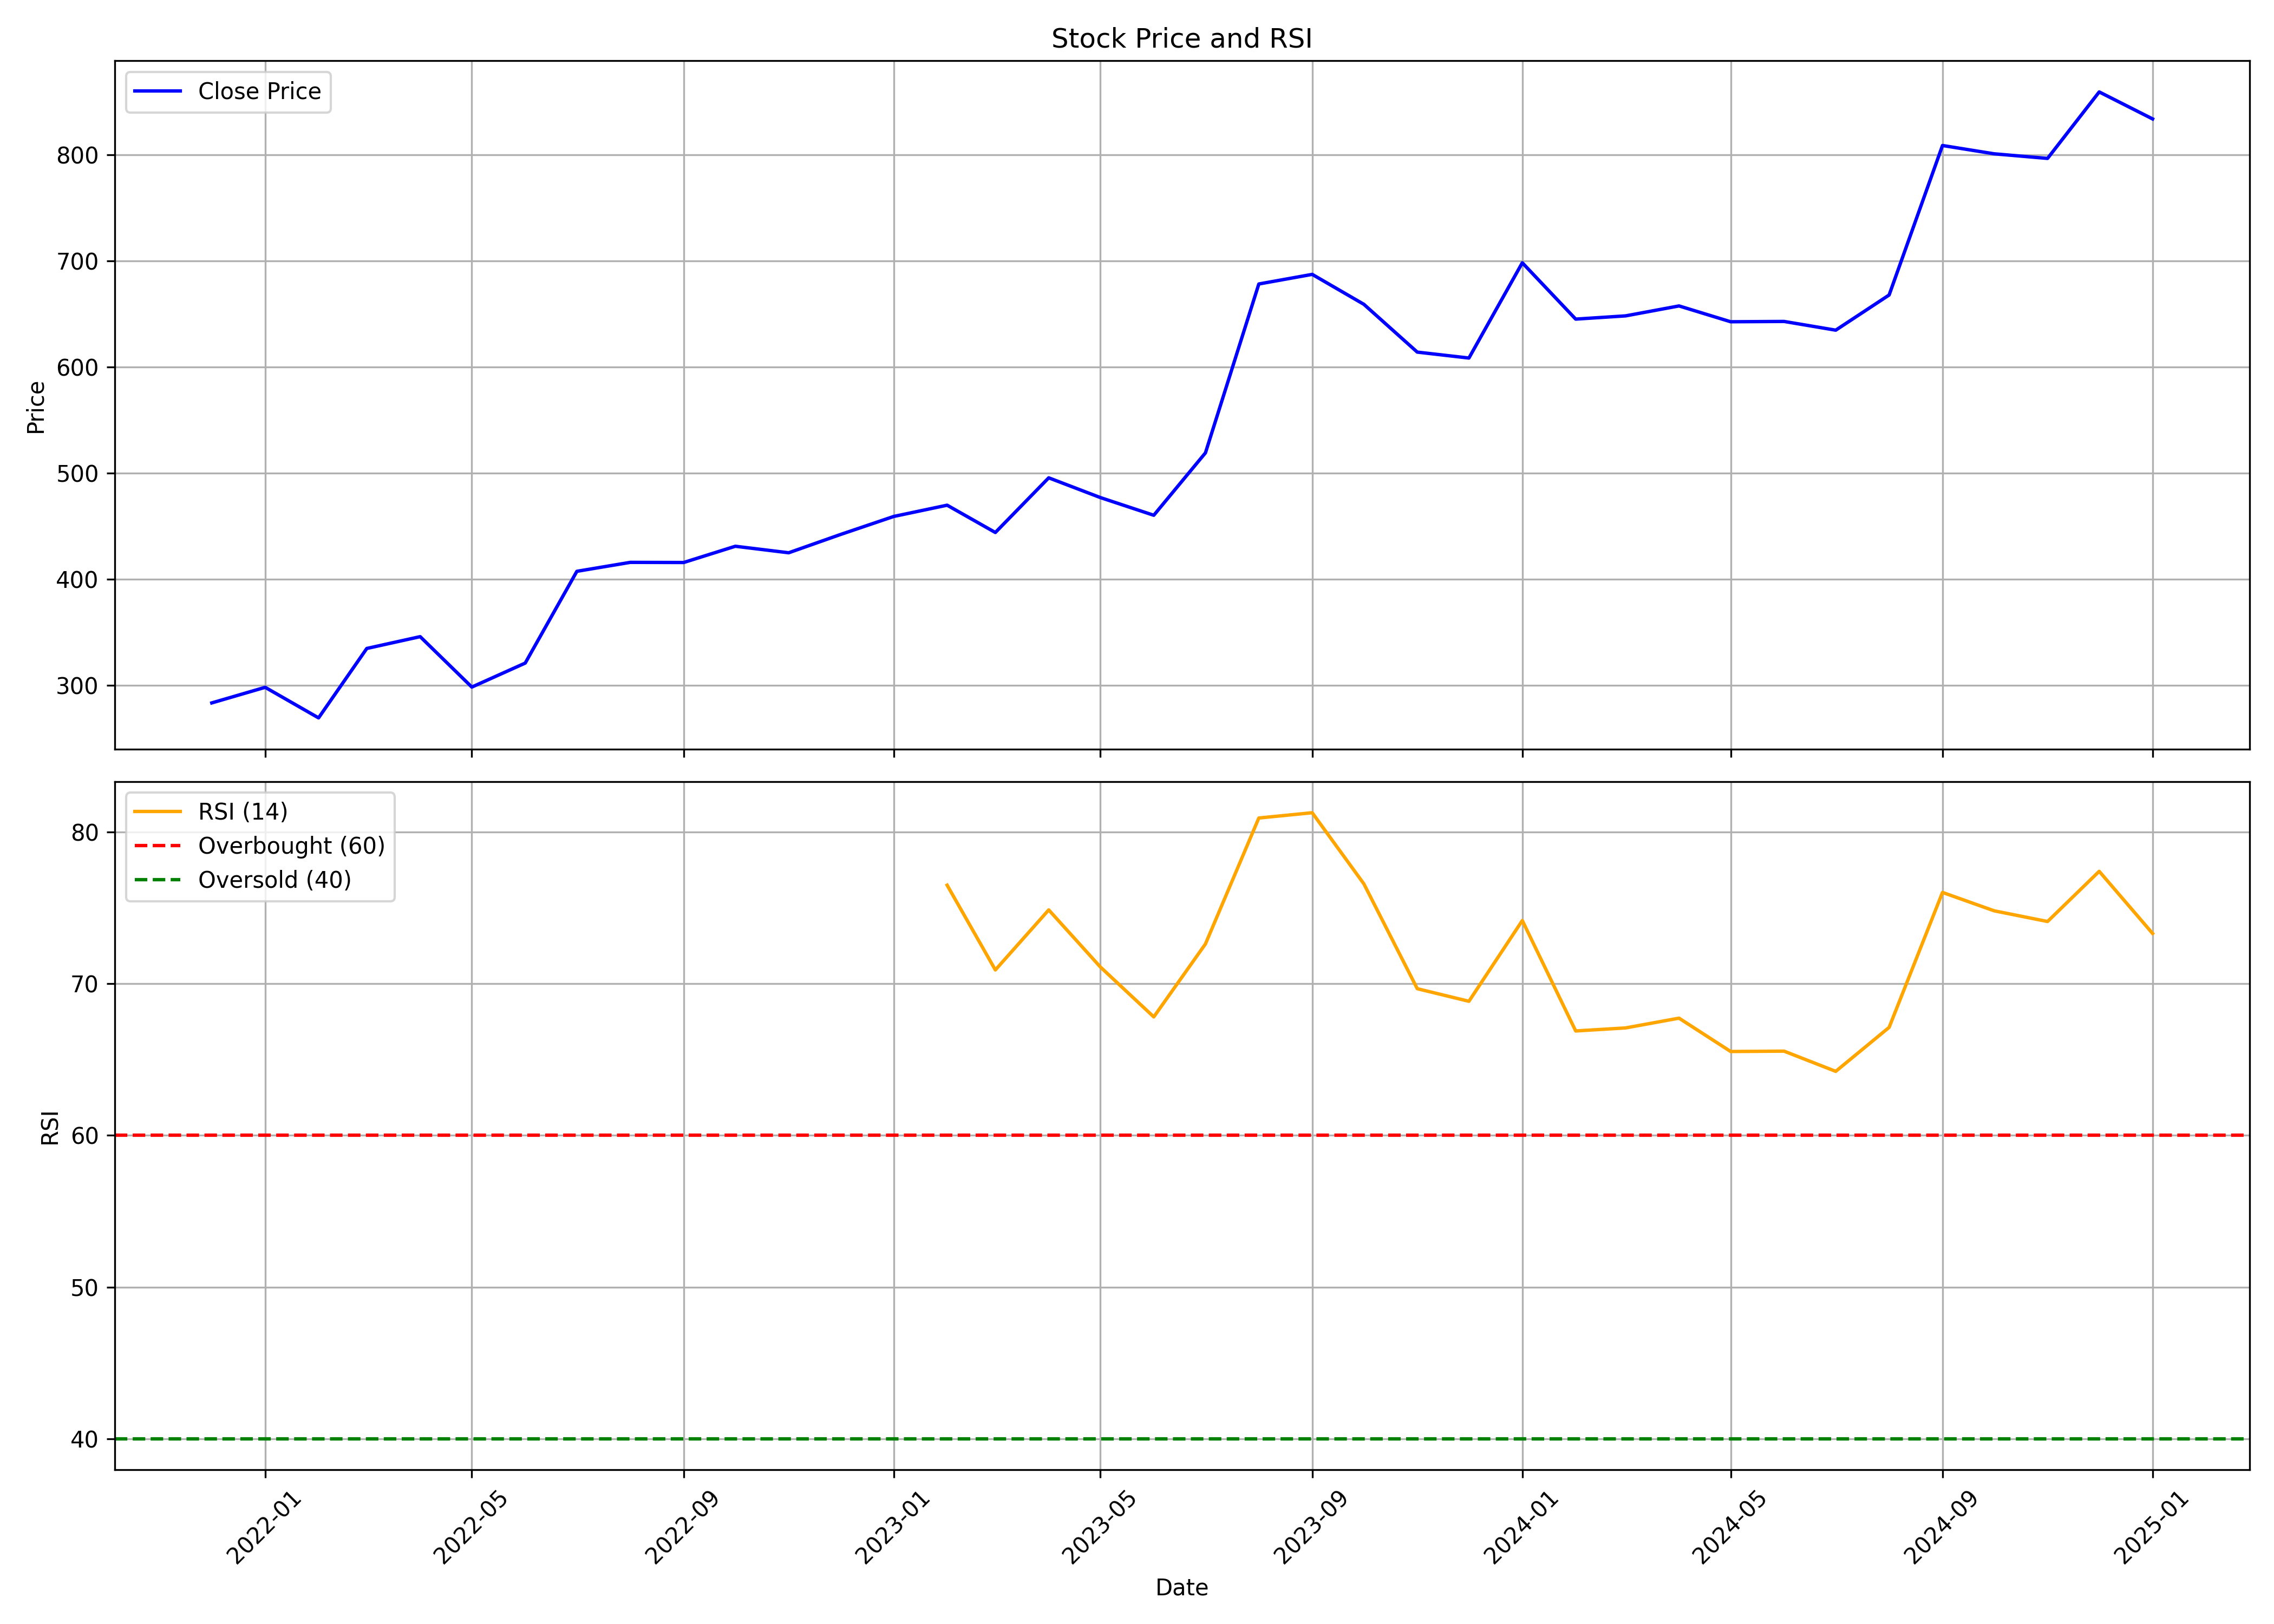

Values plotted in this chart, from the file beside it:
, Unnamed: 0.1, Unnamed: 0, date, symbol, open, high, low, close, volume, rsi
0, 0, 0, 2021-12-01, STEELCAS, 288.1, 316.8, 271.8, 283.2, 137298, 
1, 1, 1, 2022-01-01, STEELCAS, 282.8, 327.5, 264.1, 297.9, 231543, 
2, 2, 2, 2022-02-01, STEELCAS, 293.8, 302.9, 228.6, 269.1, 55055, 
3, 3, 3, 2022-03-01, STEELCAS, 269.1, 340.3, 259.3, 334.6, 109726, 
4, 4, 4, 2022-04-01, STEELCAS, 345.7, 376.5, 326.4, 345.7, 168970, 
5, 5, 5, 2022-05-01, STEELCAS, 352, 355.3, 240.7, 298.2, 189566, 
6, 6, 6, 2022-06-01, STEELCAS, 300.2, 347.5, 268.8, 320.8, 118459, 
7, 7, 7, 2022-07-01, STEELCAS, 317.4, 435, 312.6, 407.3, 169302, 
8, 8, 8, 2022-08-01, STEELCAS, 401.2, 491.7, 387.7, 415.7, 414343, 
9, 9, 9, 2022-09-01, STEELCAS, 430, 453.1, 393.4, 415.6, 204761, 
10, 10, 10, 2022-10-01, STEELCAS, 413, 484.8, 407.3, 430.9, 323892, 
11, 11, 11, 2022-11-01, STEELCAS, 434.8, 468.6, 411.1, 424.8, 235743, 
12, 12, 12, 2022-12-01, STEELCAS, 434.5, 545.7, 415.8, 442, 1279693, 
13, 13, 13, 2023-01-01, STEELCAS, 448.6, 508.8, 428.8, 459, 610665, 
14, 14, 14, 2023-02-01, STEELCAS, 464.9, 542.7, 445.9, 469.6, 619742, 76.5
15, 15, 15, 2023-03-01, STEELCAS, 472.7, 497.2, 426, 443.9, 387911, 70.91
16, 16, 16, 2023-04-01, STEELCAS, 444.7, 503.8, 443.6, 495.4, 304095, 74.87
17, 17, 17, 2023-05-01, STEELCAS, 495.4, 532, 454.8, 476.8, 833714, 71.11
18, 18, 18, 2023-06-01, STEELCAS, 483.3, 498.6, 440.5, 460.1, 695804, 67.82
19, 19, 19, 2023-07-01, STEELCAS, 466.4, 528.6, 452.8, 519, 713078, 72.63
20, 20, 20, 2023-08-01, STEELCAS, 526.7, 679.3, 492.2, 678.2, 2126831, 80.93
21, 21, 21, 2023-09-01, STEELCAS, 710.6, 737.2, 631.8, 687.2, 1191347, 81.28
22, 22, 22, 2023-10-01, STEELCAS, 687.2, 717.8, 616.8, 659, 598709, 76.59
23, 23, 23, 2023-11-01, STEELCAS, 665.6, 665.6, 593.7, 614, 586581, 69.68
24, 24, 24, 2023-12-01, STEELCAS, 618.4, 688.3, 569.2, 608.4, 1447813, 68.85
25, 25, 25, 2024-01-01, STEELCAS, 612.2, 717.1, 604.3, 698.2, 719087, 74.17
26, 26, 26, 2024-02-01, STEELCAS, 667.7, 691.1, 608.8, 645.1, 534867, 66.89
27, 27, 27, 2024-03-01, STEELCAS, 649.7, 654.2, 584.8, 648.1, 214833, 67.09
28, 28, 28, 2024-04-01, STEELCAS, 660.1, 688.9, 605.9, 657.5, 243013, 67.73
29, 29, 29, 2024-05-01, STEELCAS, 657.5, 688.9, 615, 642.6, 257338, 65.53
30, 30, 30, 2024-06-01, STEELCAS, 645.9, 678, 586.4, 642.9, 277574, 65.56
31, 31, 31, 2024-07-01, STEELCAS, 642.3, 718.2, 613.1, 634.6, 586520, 64.23
32, 32, 32, 2024-08-01, STEELCAS, 632.6, 679.1, 609.2, 667.8, 456262, 67.13
33, 33, 33, 2024-09-01, STEELCAS, 663.8, 832.5, 654.3, 808.7, 1510465, 76.03
34, 34, 34, 2024-10-01, STEELCAS, 808.7, 820.5, 720.9, 800.9, 383030, 74.81
35, 35, 35, 2024-11-01, STEELCAS, 800.9, 843.4, 709.7, 796.6, 258519, 74.11
36, 36, 36, 2024-12-01, STEELCAS, 785.0, 920.0, 785.0, 859.2, 310975, 77.42
37, 37, 37, 2025-01-01, STEELCAS, 859.0, 940.0, 812.6, 833.8, 280424, 73.32
